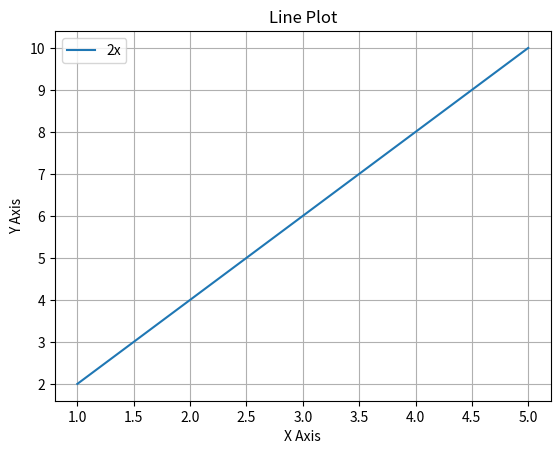

Reproduce this figure in Python.
import matplotlib.pyplot as plt

x = [1, 2, 3, 4, 5]
y = [2, 4, 6, 8, 10]

plt.plot(x, y, label="2x")
plt.xlabel("X Axis")
plt.ylabel("Y Axis")
plt.title("Line Plot")
plt.legend()
plt.grid(True)
plt.show()